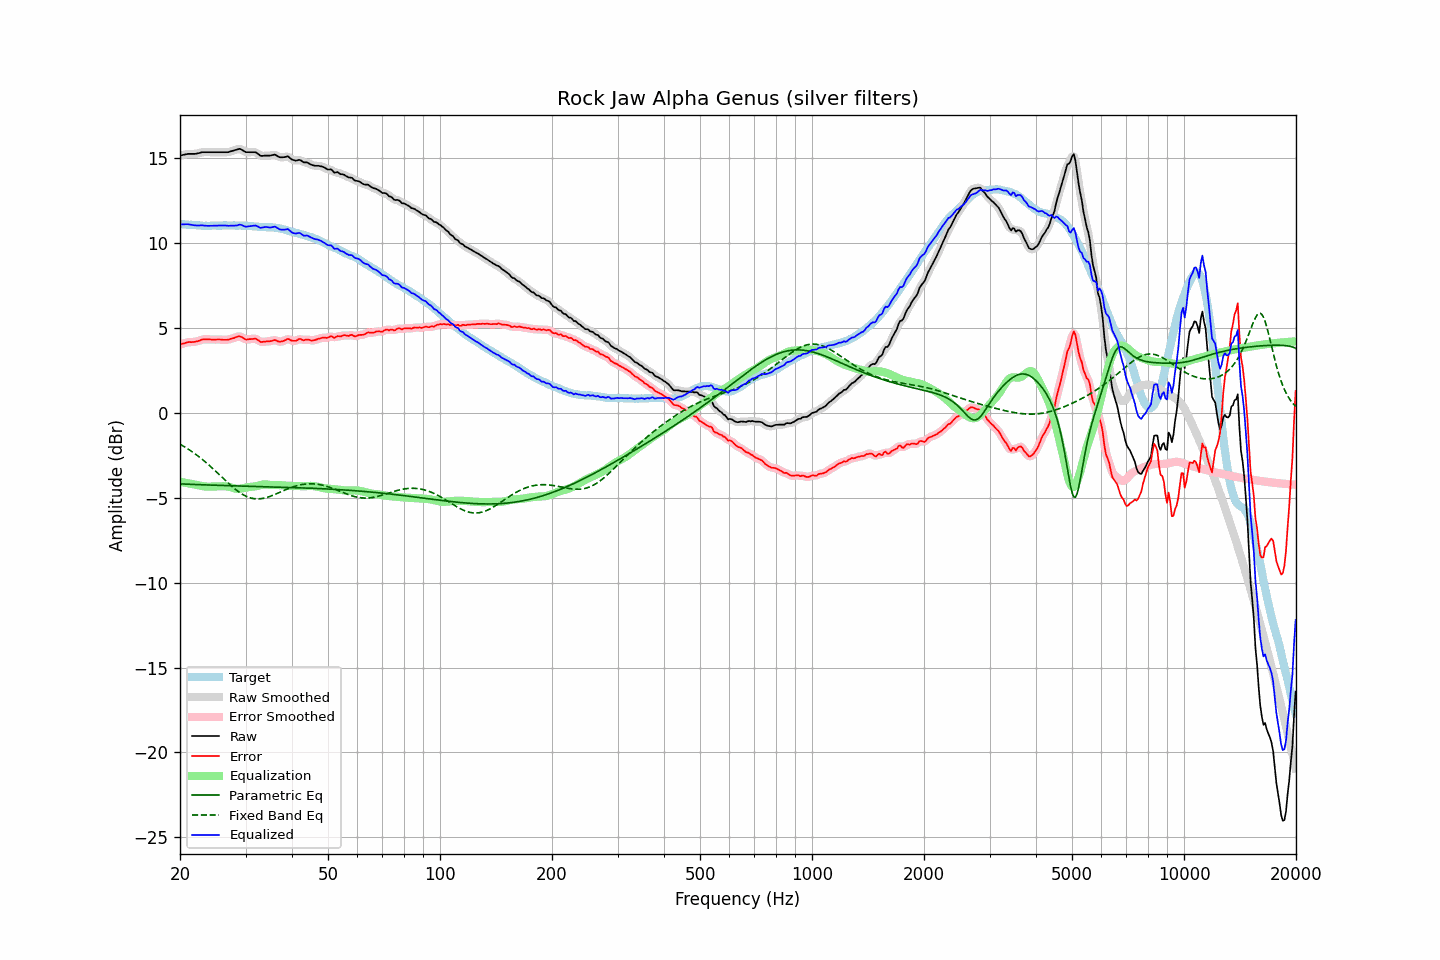

The file beside this chart, header and first rows:
frequency, raw, error, smoothed, error_smoothed, equalization, parametric_eq, fixed_band_eq, equalized_raw, equalized_smoothed, target
20.00, 15.17, 4.03, 15.16, 4.03, -4.05, -4.17, -1.84, 11.11, 11.11, 11.13
20.20, 15.19, 4.06, 15.19, 4.06, -4.07, -4.18, -1.89, 11.11, 11.12, 11.12
20.40, 15.21, 4.09, 15.21, 4.09, -4.09, -4.18, -1.95, 11.12, 11.12, 11.11
20.61, 15.22, 4.11, 15.23, 4.12, -4.11, -4.19, -2.00, 11.12, 11.12, 11.11
20.81, 15.25, 4.15, 15.25, 4.15, -4.13, -4.19, -2.06, 11.12, 11.12, 11.09
21.02, 15.27, 4.17, 15.26, 4.17, -4.14, -4.20, -2.12, 11.12, 11.12, 11.09
21.23, 15.27, 4.18, 15.27, 4.18, -4.16, -4.20, -2.18, 11.10, 11.11, 11.08
21.44, 15.27, 4.17, 15.27, 4.18, -4.18, -4.20, -2.25, 11.09, 11.09, 11.09
21.66, 15.27, 4.18, 15.26, 4.18, -4.19, -4.21, -2.31, 11.07, 11.07, 11.08
21.87, 15.27, 4.19, 15.27, 4.19, -4.21, -4.21, -2.38, 11.06, 11.06, 11.07
22.09, 15.28, 4.21, 15.28, 4.21, -4.23, -4.21, -2.45, 11.05, 11.05, 11.06
22.31, 15.30, 4.23, 15.29, 4.23, -4.25, -4.22, -2.52, 11.05, 11.05, 11.06
22.54, 15.32, 4.26, 15.32, 4.27, -4.27, -4.22, -2.59, 11.05, 11.05, 11.05
22.76, 15.35, 4.30, 15.34, 4.30, -4.29, -4.23, -2.67, 11.06, 11.05, 11.04
22.99, 15.37, 4.33, 15.36, 4.32, -4.31, -4.23, -2.74, 11.06, 11.05, 11.03
23.22, 15.37, 4.34, 15.37, 4.34, -4.32, -4.23, -2.82, 11.04, 11.04, 11.02
23.45, 15.37, 4.33, 15.37, 4.34, -4.33, -4.24, -2.90, 11.03, 11.03, 11.03
23.69, 15.37, 4.34, 15.37, 4.34, -4.34, -4.24, -2.98, 11.03, 11.03, 11.02
23.92, 15.37, 4.34, 15.37, 4.34, -4.34, -4.24, -3.07, 11.03, 11.03, 11.02
24.16, 15.37, 4.33, 15.37, 4.33, -4.34, -4.25, -3.15, 11.03, 11.03, 11.03
24.40, 15.37, 4.32, 15.37, 4.32, -4.33, -4.25, -3.24, 11.03, 11.03, 11.04
24.65, 15.37, 4.32, 15.37, 4.32, -4.33, -4.25, -3.33, 11.03, 11.03, 11.04
24.89, 15.37, 4.32, 15.37, 4.32, -4.33, -4.26, -3.41, 11.04, 11.04, 11.04
25.14, 15.37, 4.33, 15.37, 4.33, -4.32, -4.26, -3.50, 11.04, 11.04, 11.03
25.39, 15.37, 4.33, 15.37, 4.33, -4.32, -4.26, -3.59, 11.04, 11.04, 11.03
25.65, 15.37, 4.33, 15.37, 4.33, -4.32, -4.27, -3.68, 11.05, 11.05, 11.03
25.91, 15.37, 4.32, 15.37, 4.32, -4.32, -4.27, -3.77, 11.05, 11.05, 11.04
26.16, 15.37, 4.31, 15.37, 4.31, -4.32, -4.27, -3.86, 11.05, 11.05, 11.05
26.43, 15.37, 4.31, 15.36, 4.31, -4.32, -4.27, -3.95, 11.05, 11.04, 11.05
26.69, 15.37, 4.31, 15.36, 4.31, -4.33, -4.28, -4.04, 11.04, 11.04, 11.05
26.96, 15.37, 4.32, 15.37, 4.33, -4.34, -4.28, -4.13, 11.03, 11.04, 11.04
27.23, 15.39, 4.35, 15.39, 4.35, -4.36, -4.28, -4.22, 11.04, 11.03, 11.04
27.50, 15.43, 4.38, 15.42, 4.38, -4.39, -4.29, -4.30, 11.04, 11.04, 11.04
27.77, 15.46, 4.40, 15.46, 4.41, -4.42, -4.29, -4.38, 11.04, 11.04, 11.05
28.05, 15.49, 4.43, 15.48, 4.44, -4.44, -4.29, -4.46, 11.04, 11.04, 11.05
28.33, 15.51, 4.47, 15.51, 4.47, -4.46, -4.29, -4.54, 11.04, 11.05, 11.03
28.62, 15.53, 4.50, 15.54, 4.50, -4.47, -4.30, -4.61, 11.07, 11.07, 11.03
28.90, 15.57, 4.52, 15.55, 4.51, -4.46, -4.30, -4.68, 11.10, 11.08, 11.04
29.19, 15.54, 4.49, 15.53, 4.49, -4.45, -4.30, -4.74, 11.09, 11.08, 11.04
29.48, 15.47, 4.44, 15.48, 4.44, -4.43, -4.30, -4.80, 11.04, 11.05, 11.03
29.78, 15.42, 4.38, 15.42, 4.38, -4.41, -4.31, -4.85, 11.01, 11.01, 11.03
30.08, 15.37, 4.32, 15.38, 4.34, -4.39, -4.31, -4.90, 10.97, 10.99, 11.04
30.38, 15.37, 4.33, 15.36, 4.33, -4.38, -4.31, -4.94, 10.99, 10.99, 11.03
30.68, 15.37, 4.35, 15.36, 4.34, -4.36, -4.32, -4.98, 11.00, 11.00, 11.01
30.99, 15.37, 4.35, 15.37, 4.35, -4.35, -4.32, -5.01, 11.01, 11.01, 11.01
31.30, 15.37, 4.36, 15.37, 4.37, -4.34, -4.32, -5.03, 11.02, 11.03, 11.00
31.61, 15.37, 4.37, 15.37, 4.37, -4.33, -4.32, -5.05, 11.03, 11.04, 10.99
31.93, 15.37, 4.38, 15.35, 4.36, -4.32, -4.33, -5.06, 11.05, 11.03, 10.98
32.24, 15.30, 4.32, 15.30, 4.32, -4.30, -4.33, -5.06, 11.01, 11.00, 10.98
32.57, 15.24, 4.27, 15.23, 4.26, -4.27, -4.33, -5.06, 10.96, 10.96, 10.96
32.89, 15.16, 4.19, 15.18, 4.21, -4.25, -4.33, -5.05, 10.91, 10.93, 10.96
33.22, 15.15, 4.18, 15.15, 4.19, -4.23, -4.34, -5.04, 10.92, 10.92, 10.96
33.55, 15.16, 4.20, 15.15, 4.19, -4.21, -4.34, -5.02, 10.95, 10.94, 10.95
33.89, 15.17, 4.20, 15.16, 4.21, -4.21, -4.34, -5.00, 10.96, 10.96, 10.96
34.23, 15.17, 4.22, 15.16, 4.22, -4.21, -4.34, -4.97, 10.95, 10.95, 10.94
34.57, 15.17, 4.22, 15.17, 4.22, -4.22, -4.35, -4.94, 10.94, 10.94, 10.94
34.92, 15.17, 4.23, 15.17, 4.23, -4.24, -4.35, -4.91, 10.93, 10.93, 10.93
35.27, 15.19, 4.24, 15.19, 4.26, -4.25, -4.35, -4.88, 10.94, 10.94, 10.94
35.62, 15.21, 4.28, 15.21, 4.28, -4.25, -4.36, -4.84, 10.96, 10.96, 10.92
35.97, 15.22, 4.30, 15.20, 4.28, -4.24, -4.36, -4.80, 10.98, 10.96, 10.92
... 635 more rows
